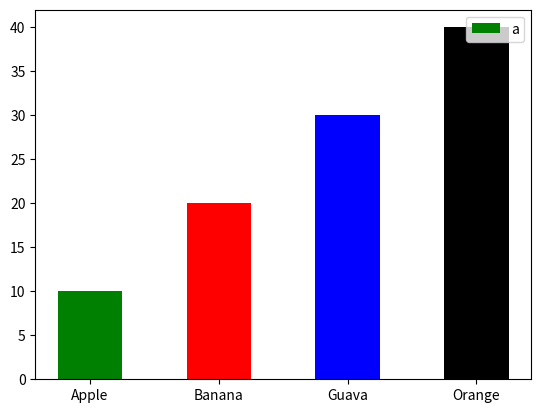

The matplotlib source for this figure:
import numpy as np
import matplotlib.pyplot as pl
a=np.array(["Apple","Banana","Guava","Orange"])
b=np.array([10,20,30,40])
pl.bar(a,b,width=0.5,color=['g','r','b','black'],label="a")
pl.legend(loc="upper right")

pl.show()
